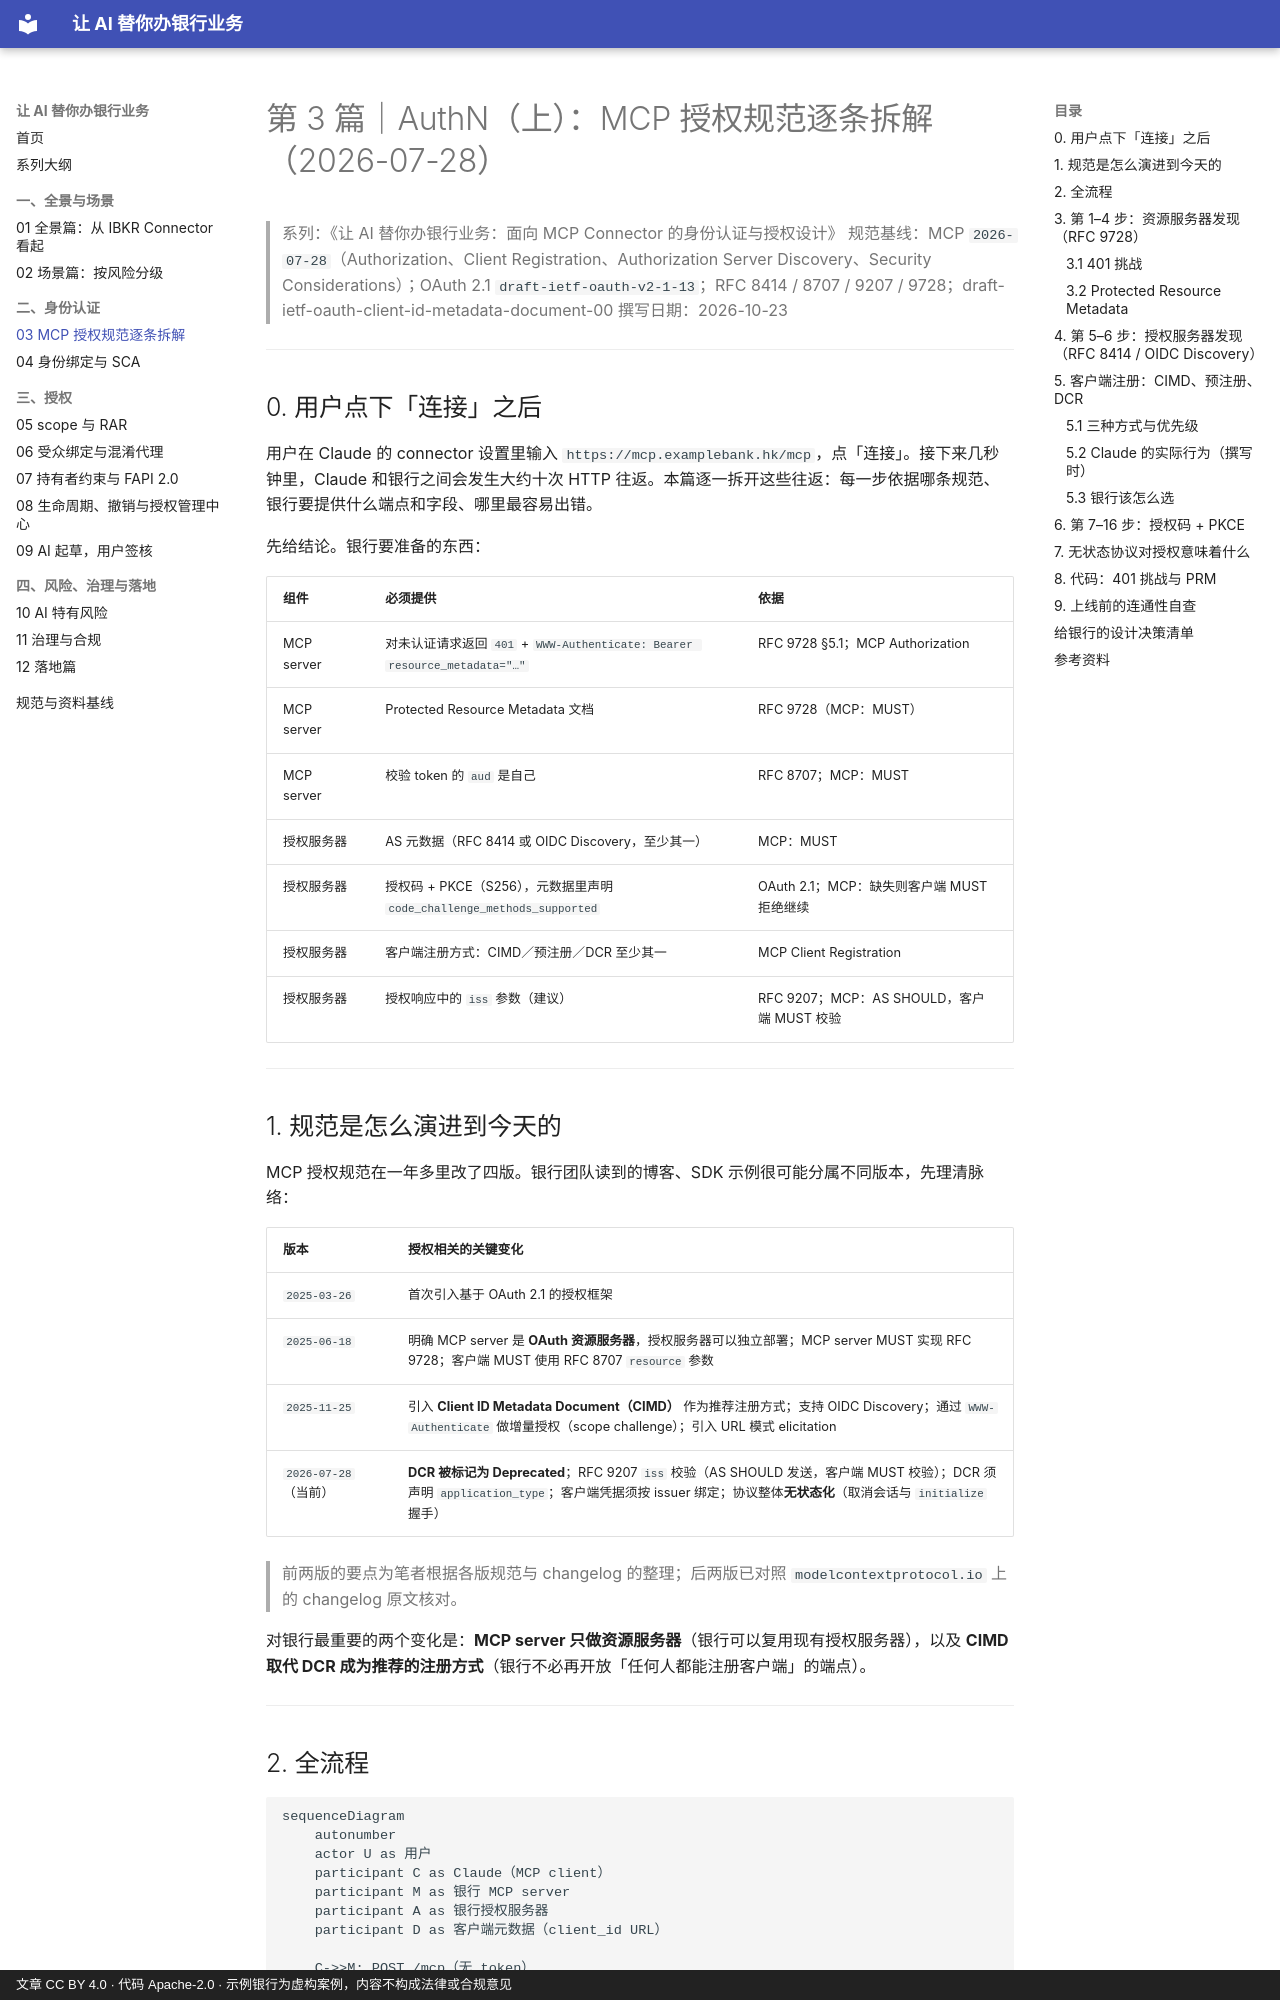

repository: geekchow/bank-ai-connector-auth · page: 03-authn-mcp-authorization-spec/index.html · generator: mkdocs · copyright: 文章 CC BY 4.0 · 代码 Apache-2.0 · 示例银行为虚构案例，内容不构成法律或合规意见

# 第 3 篇｜AuthN（上）：MCP 授权规范逐条拆解（2026-07-28）

> 系列：《让 AI 替你办银行业务：面向 MCP Connector 的身份认证与授权设计》
> 规范基线：MCP `2026-07-28`（Authorization、Client Registration、Authorization Server Discovery、Security Considerations）；OAuth 2.1 `draft-ietf-oauth-v2-1-13`；RFC 8414 / 8707 / 9207 / 9728；draft-ietf-oauth-client-id-metadata-document-00
> 撰写日期：2026-10-23

---

## 0. 用户点下「连接」之后

用户在 Claude 的 connector 设置里输入 `https://mcp.examplebank.hk/mcp`，点「连接」。接下来几秒钟里，Claude 和银行之间会发生大约十次 HTTP 往返。本篇逐一拆开这些往返：每一步依据哪条规范、银行要提供什么端点和字段、哪里最容易出错。

先给结论。银行要准备的东西：

| 组件 | 必须提供 | 依据 |
|---|---|---|
| MCP server | 对未认证请求返回 `401` + `WWW-Authenticate: Bearer resource_metadata="…"` | RFC 9728 §5.1；MCP Authorization |
| MCP server | Protected Resource Metadata 文档 | RFC 9728（MCP：MUST） |
| MCP server | 校验 token 的 `aud` 是自己 | RFC 8707；MCP：MUST |
| 授权服务器 | AS 元数据（RFC 8414 或 OIDC Discovery，至少其一） | MCP：MUST |
| 授权服务器 | 授权码 + PKCE（S256），元数据里声明 `code_challenge_methods_supported` | OAuth 2.1；MCP：缺失则客户端 MUST 拒绝继续 |
| 授权服务器 | 客户端注册方式：CIMD／预注册／DCR 至少其一 | MCP Client Registration |
| 授权服务器 | 授权响应中的 `iss` 参数（建议） | RFC 9207；MCP：AS SHOULD，客户端 MUST 校验 |

---

## 1. 规范是怎么演进到今天的

MCP 授权规范在一年多里改了四版。银行团队读到的博客、SDK 示例很可能分属不同版本，先理清脉络：

| 版本 | 授权相关的关键变化 |
|---|---|
| `2025-03-26` | 首次引入基于 OAuth 2.1 的授权框架 |
| `2025-06-18` | 明确 MCP server 是 **OAuth 资源服务器**，授权服务器可以独立部署；MCP server MUST 实现 RFC 9728；客户端 MUST 使用 RFC 8707 `resource` 参数 |
| `2025-11-25` | 引入 **Client ID Metadata Document（CIMD）** 作为推荐注册方式；支持 OIDC Discovery；通过 `WWW-Authenticate` 做增量授权（scope challenge）；引入 URL 模式 elicitation |
| `2026-07-28`（当前） | **DCR 被标记为 Deprecated**；RFC 9207 `iss` 校验（AS SHOULD 发送，客户端 MUST 校验）；DCR 须声明 `application_type`；客户端凭据须按 issuer 绑定；协议整体**无状态化**（取消会话与 `initialize` 握手） |

> 前两版的要点为笔者根据各版规范与 changelog 的整理；后两版已对照 `modelcontextprotocol.io` 上的 changelog 原文核对。

对银行最重要的两个变化是：**MCP server 只做资源服务器**（银行可以复用现有授权服务器），以及 **CIMD 取代 DCR 成为推荐的注册方式**（银行不必再开放「任何人都能注册客户端」的端点）。

---
